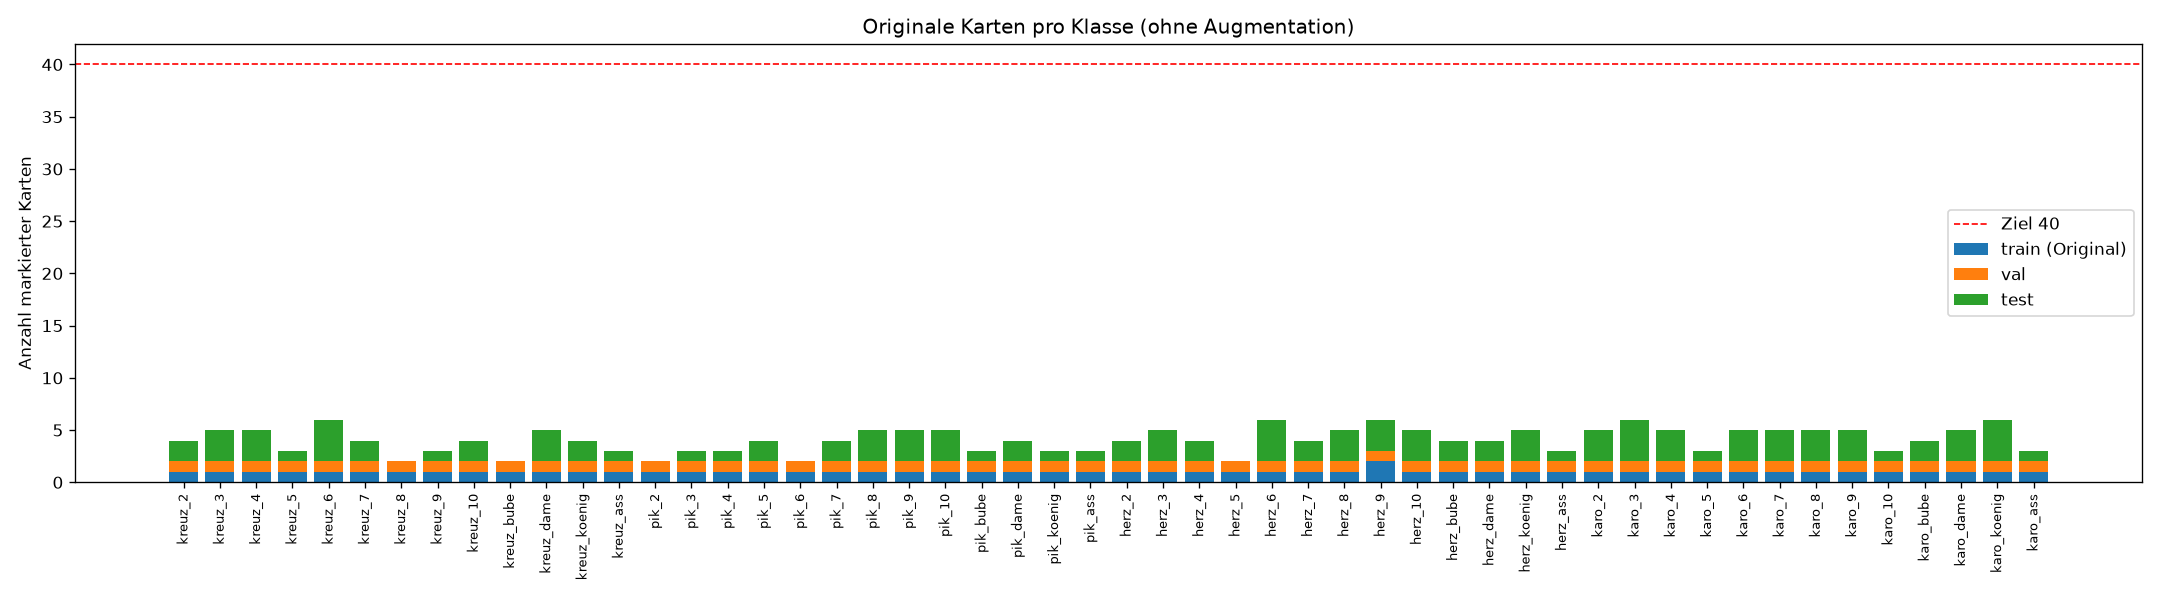

Source data for this figure (header and first rows):
id; klasse; train_original; train_augmentiert; val; test; originale_gesamt; gesamt_inkl_augmentiert
0; kreuz_2; 1; 4; 1; 2; 4; 8
1; kreuz_3; 1; 4; 1; 3; 5; 9
2; kreuz_4; 1; 4; 1; 3; 5; 9
3; kreuz_5; 1; 4; 1; 1; 3; 7
4; kreuz_6; 1; 4; 1; 4; 6; 10
5; kreuz_7; 1; 4; 1; 2; 4; 8
6; kreuz_8; 1; 4; 1; 0; 2; 6
7; kreuz_9; 1; 4; 1; 1; 3; 7
8; kreuz_10; 1; 4; 1; 2; 4; 8
9; kreuz_bube; 1; 4; 1; 0; 2; 6
10; kreuz_dame; 1; 4; 1; 3; 5; 9
11; kreuz_koenig; 1; 4; 1; 2; 4; 8
12; kreuz_ass; 1; 4; 1; 1; 3; 7
13; pik_2; 1; 4; 1; 0; 2; 6
14; pik_3; 1; 4; 1; 1; 3; 7
15; pik_4; 1; 4; 1; 1; 3; 7
16; pik_5; 1; 4; 1; 2; 4; 8
17; pik_6; 1; 4; 1; 0; 2; 6
18; pik_7; 1; 4; 1; 2; 4; 8
19; pik_8; 1; 4; 1; 3; 5; 9
20; pik_9; 1; 4; 1; 3; 5; 9
21; pik_10; 1; 4; 1; 3; 5; 9
22; pik_bube; 1; 4; 1; 1; 3; 7
23; pik_dame; 1; 4; 1; 2; 4; 8
24; pik_koenig; 1; 4; 1; 1; 3; 7
25; pik_ass; 1; 4; 1; 1; 3; 7
26; herz_2; 1; 4; 1; 2; 4; 8
27; herz_3; 1; 4; 1; 3; 5; 9
28; herz_4; 1; 4; 1; 2; 4; 8
29; herz_5; 1; 4; 1; 0; 2; 6
30; herz_6; 1; 4; 1; 4; 6; 10
31; herz_7; 1; 4; 1; 2; 4; 8
32; herz_8; 1; 4; 1; 3; 5; 9
33; herz_9; 2; 8; 1; 3; 6; 14
34; herz_10; 1; 4; 1; 3; 5; 9
35; herz_bube; 1; 4; 1; 2; 4; 8
36; herz_dame; 1; 4; 1; 2; 4; 8
37; herz_koenig; 1; 4; 1; 3; 5; 9
38; herz_ass; 1; 4; 1; 1; 3; 7
39; karo_2; 1; 4; 1; 3; 5; 9
40; karo_3; 1; 4; 1; 4; 6; 10
41; karo_4; 1; 4; 1; 3; 5; 9
42; karo_5; 1; 4; 1; 1; 3; 7
43; karo_6; 1; 4; 1; 3; 5; 9
44; karo_7; 1; 4; 1; 3; 5; 9
45; karo_8; 1; 4; 1; 3; 5; 9
46; karo_9; 1; 4; 1; 3; 5; 9
47; karo_10; 1; 4; 1; 1; 3; 7
48; karo_bube; 1; 4; 1; 2; 4; 8
49; karo_dame; 1; 4; 1; 3; 5; 9
50; karo_koenig; 1; 4; 1; 4; 6; 10
51; karo_ass; 1; 4; 1; 1; 3; 7
; BILDER; 53; 212; 52; 33; 138; 350
; KARTEN; 53; 212; 52; 108; 213; 425
